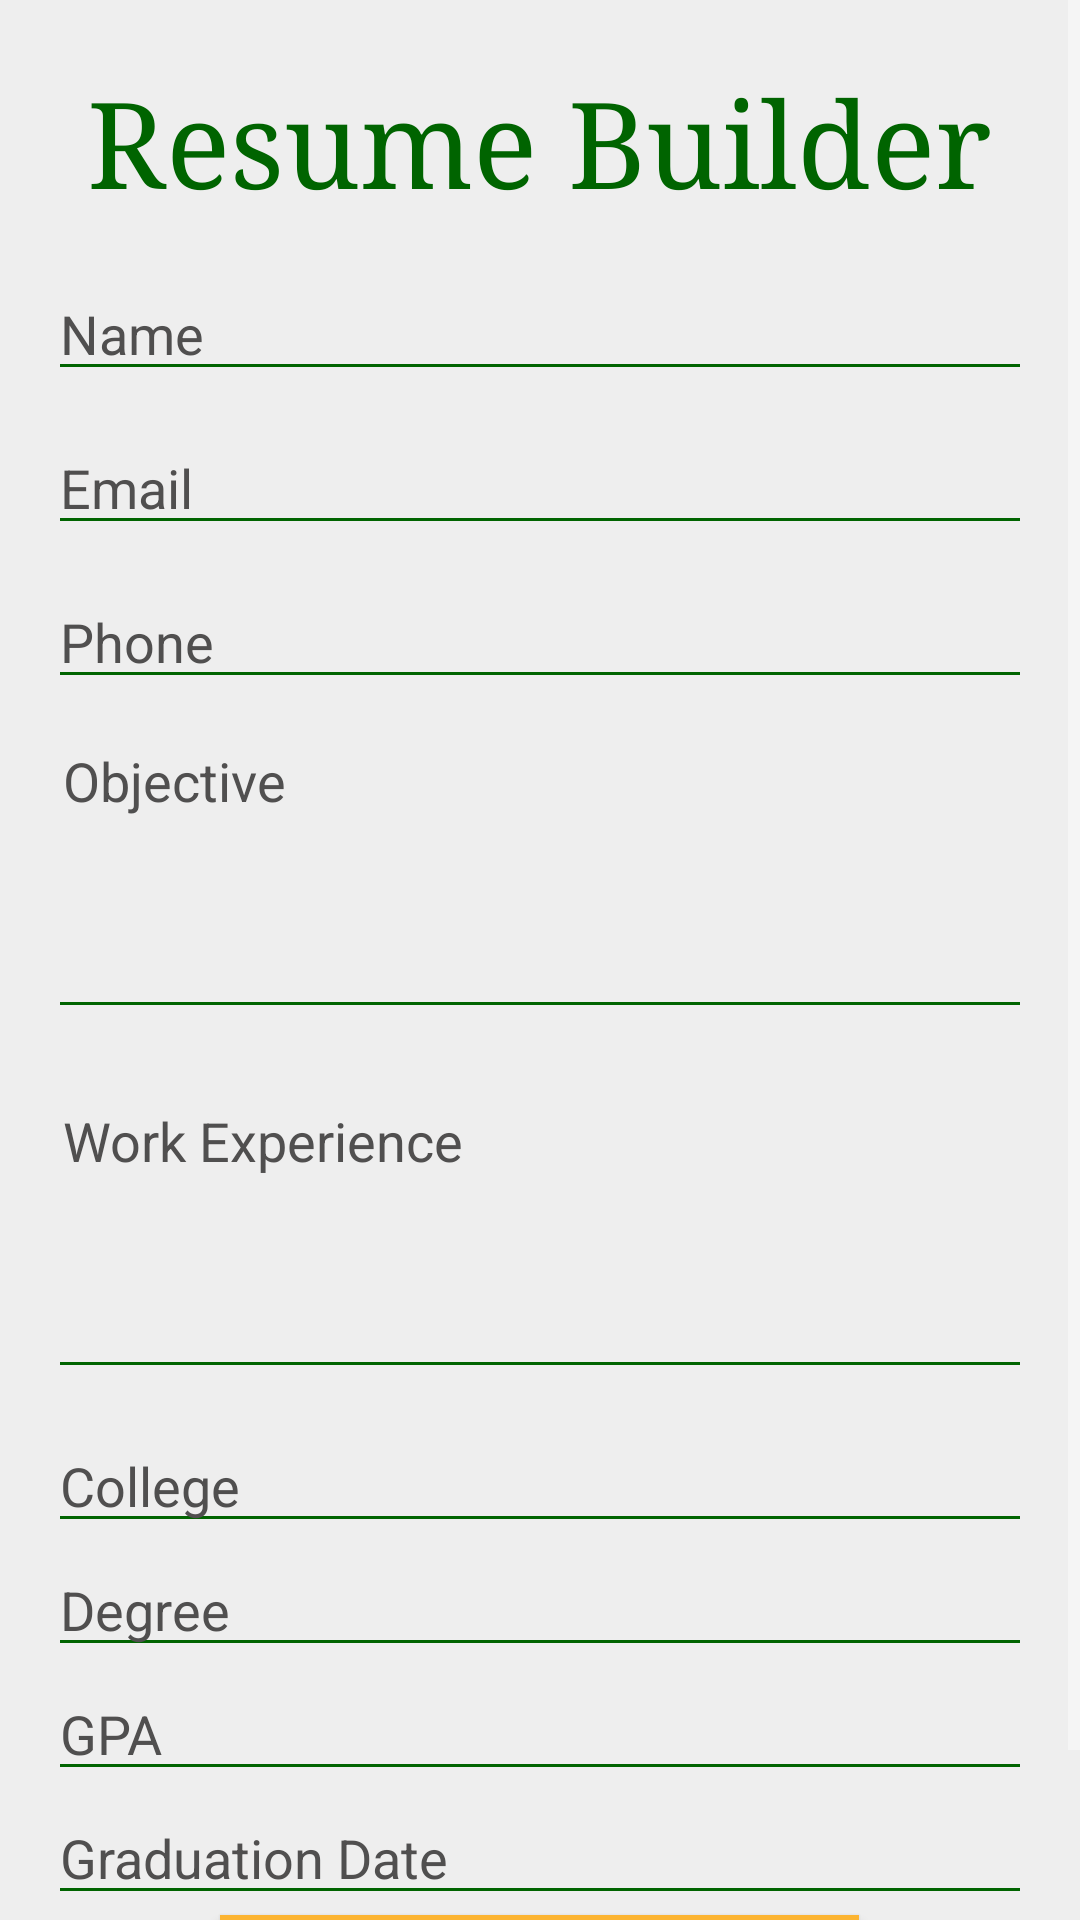

Produce the Android XML layout that renders to this screen, including the resource entries it uses.
<!-- AndroidManifest.xml: application theme AppTheme -->
<!-- res/layout/activity_main.xml -->
<?xml version="1.0" encoding="utf-8"?>
<ScrollView xmlns:android="http://schemas.android.com/apk/res/android"
    android:layout_width="match_parent"
    android:layout_height="wrap_content"
    android:background="@color/colorPrimary">
    <LinearLayout
        android:layout_width="match_parent"
        android:layout_height="wrap_content"
        android:background="@color/colorPrimary"
        android:orientation="vertical"
        android:padding="16dp">

        <TextView
            android:id="@+id/contact_form_title"
            android:layout_width="wrap_content"
            android:layout_height="wrap_content"
            android:layout_gravity="center_horizontal"
            android:layout_marginBottom="16dp"
            android:layout_marginTop="5dp"
            android:text="@string/resume_builder"
            android:textColor="@color/colorPrimaryDark"
            android:textSize="40sp"
            android:typeface="serif" />

        <EditText
            android:id="@+id/name"
            android:layout_width="fill_parent"
            android:layout_height="wrap_content"
            android:backgroundTint="@color/colorPrimaryDark"
            android:hint="@string/name"
            android:inputType="textPersonName"
            android:textColor="@color/dark_grey" />

        <EditText
            android:id="@+id/email"
            android:layout_width="fill_parent"
            android:layout_height="wrap_content"
            android:layout_marginBottom="10dp"
            android:layout_marginTop="10dp"
            android:backgroundTint="@color/colorPrimaryDark"
            android:hint="@string/email"
            android:inputType="textEmailAddress"
            android:textColor="@color/dark_grey" />

        <EditText
            android:id="@+id/phone"
            android:layout_width="fill_parent"
            android:layout_height="wrap_content"
            android:backgroundTint="@color/colorPrimaryDark"
            android:hint="@string/phone"
            android:inputType="phone"
            android:textColor="@color/dark_grey" />

        <EditText
            android:id="@+id/objective"
            android:layout_width="fill_parent"
            android:layout_height="100dp"
            android:layout_marginBottom="10dp"
            android:layout_marginTop="10dp"
            android:backgroundTint="@color/colorPrimaryDark"
            android:breakStrategy="balanced"
            android:fitsSystemWindows="true"
            android:gravity="top"
            android:hint="@string/objective"
            android:inputType="textMultiLine"
            android:padding="5dp"
            android:singleLine="false"
            android:textColor="@color/dark_grey" />

        <EditText
            android:id="@+id/experience"
            android:layout_width="fill_parent"
            android:layout_height="100dp"
            android:layout_marginBottom="10dp"
            android:layout_marginTop="10dp"
            android:backgroundTint="@color/colorPrimaryDark"
            android:breakStrategy="balanced"
            android:fitsSystemWindows="true"
            android:gravity="top"
            android:hint="@string/work_experience"
            android:inputType="textMultiLine"
            android:padding="5dp"
            android:singleLine="false"
            android:textColor="@color/dark_grey" />

        <EditText
            android:id="@+id/college"
            android:layout_width="fill_parent"
            android:layout_height="wrap_content"
            android:backgroundTint="@color/colorPrimaryDark"
            android:hint="@string/college"
            android:inputType="text"
            android:textColor="@color/dark_grey" />

        <EditText
            android:id="@+id/degree"
            android:layout_width="fill_parent"
            android:layout_height="wrap_content"
            android:backgroundTint="@color/colorPrimaryDark"
            android:hint="@string/degree"
            android:inputType="text"
            android:textColor="@color/dark_grey" />

        <EditText
            android:id="@+id/gpa"
            android:layout_width="fill_parent"
            android:layout_height="wrap_content"
            android:backgroundTint="@color/colorPrimaryDark"
            android:hint="@string/GPA"
            android:inputType="numberDecimal"
            android:textColor="@color/dark_grey" />

        <EditText
            android:id="@+id/graduation_date"
            android:layout_width="fill_parent"
            android:layout_height="wrap_content"
            android:backgroundTint="@color/colorPrimaryDark"
            android:hint="@string/graduation_date"
            android:inputType="date"
            android:textColor="@color/dark_grey" />

        <Button
            android:id="@+id/submit"
            android:layout_width="wrap_content"
            android:layout_height="wrap_content"
            android:layout_gravity="center_horizontal"
            android:background="#FCB431"
            android:elevation="4dp"
            android:paddingLeft="70dp"
            android:paddingRight="70dp"
            android:text="@string/submit"
            android:textColor="#622F00"
            android:textSize="20sp" />
    </LinearLayout>
</ScrollView>
<!-- resources referenced by this layout -->
<resources>
  <color name="colorPrimary">#EEEEEE</color>
  <color name="colorPrimaryDark">#006400</color>
  <color name="dark_grey">#424242</color>
  <string name="GPA">GPA</string>
  <string name="college">College</string>
  <string name="degree">Degree</string>
  <string name="email">Email</string>
  <string name="graduation_date">Graduation Date</string>
  <string name="name">Name</string>
  <string name="objective">Objective</string>
  <string name="phone">Phone</string>
  <string name="resume_builder">Resume Builder</string>
  <string name="submit">Submit</string>
  <string name="work_experience">Work Experience</string>
  <style name="AppTheme" parent="Theme.AppCompat.NoActionBar">
          
          <item name="colorPrimary">@color/colorPrimary</item>
          <item name="colorPrimaryDark">@color/colorPrimaryDark</item>
          <item name="colorAccent">@color/colorAccent</item>
          <item name="android:textColorHint">@color/light_black</item>
          <item name="android:textColor">@color/light_black</item>
      </style>
  <color name="colorAccent">#FF4081</color>
  <color name="light_black">#504f4f</color>
</resources>
